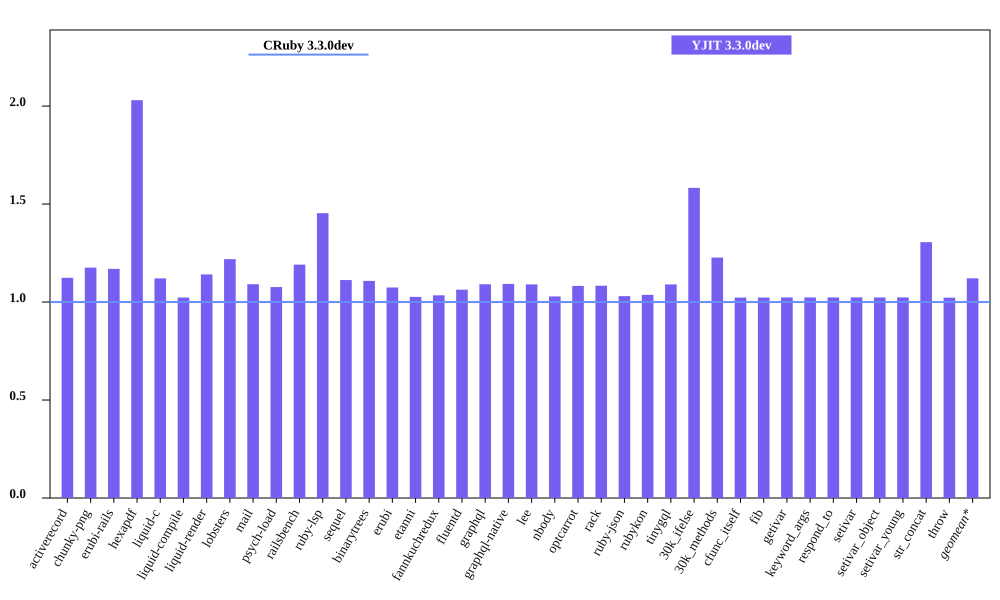

The file beside this chart, header and first rows:
bench, CRuby 3.3.0dev mem (MiB), YJIT 3.3.0dev mem (MiB), Inline Code, Outlined Code, YJIT Mem overhead
activerecord, 49.3, 55.41, 1, 1
chunky-png, 56.44, 66.35, 1, 1
erubi-rails, 86.37, 101.0, 2, 2
hexapdf, 142.5, 289.3, 2, 2
liquid-c, 35.45, 39.73, 1, 1
liquid-compile, 35.14, 35.94, 1, 1
liquid-render, 33.03, 37.69, 1, 1
lobsters, 280.6, 342.1, 9, 7
mail, 44.23, 48.25, 1, 1
psych-load, 31.68, 34.11, 1, 1
railsbench, 86.82, 103.4, 3, 3
ruby-lsp, 93.14, 135.4, 6, 6
sequel, 36.18, 40.25, 1, 1
binarytrees, 23.48, 26.01, 1, 1
erubi, 28.43, 30.54, 1, 1
etanni, 22, 22.58, 1, 1
fannkuchredux, 19.62, 20.29, 1, 1
fluentd, 600.5, 638.5, 1, 1
graphql, 37.71, 41.12, 1, 1
graphql-native, 35.18, 38.44, 1, 1
lee, 33.03, 36.01, 1, 1
nbody, 19.68, 20.24, 1, 1
optcarrot, 56.77, 61.44, 1, 1
rack, 29.01, 31.42, 1, 1
ruby-json, 20.84, 21.47, 1, 1
rubykon, 45.89, 47.58, 1, 1
tinygql, 27.27, 29.73, 1, 1
30k_ifelse, 61.97, 98.07, 6, 5
30k_methods, 52.54, 64.47, 2, 2
cfunc_itself, 19.77, 20.22, 1, 1
fib, 19.71, 20.16, 1, 1
getivar, 19.84, 20.3, 1, 1
keyword_args, 19.71, 20.17, 1, 1
respond_to, 19.85, 20.31, 1, 1
setivar, 19.84, 20.3, 1, 1
setivar_object, 19.78, 20.24, 1, 1
setivar_young, 19.71, 20.18, 1, 1
str_concat, 45.87, 59.89, 1, 1
throw, 19.84, 20.28, 1, 1
